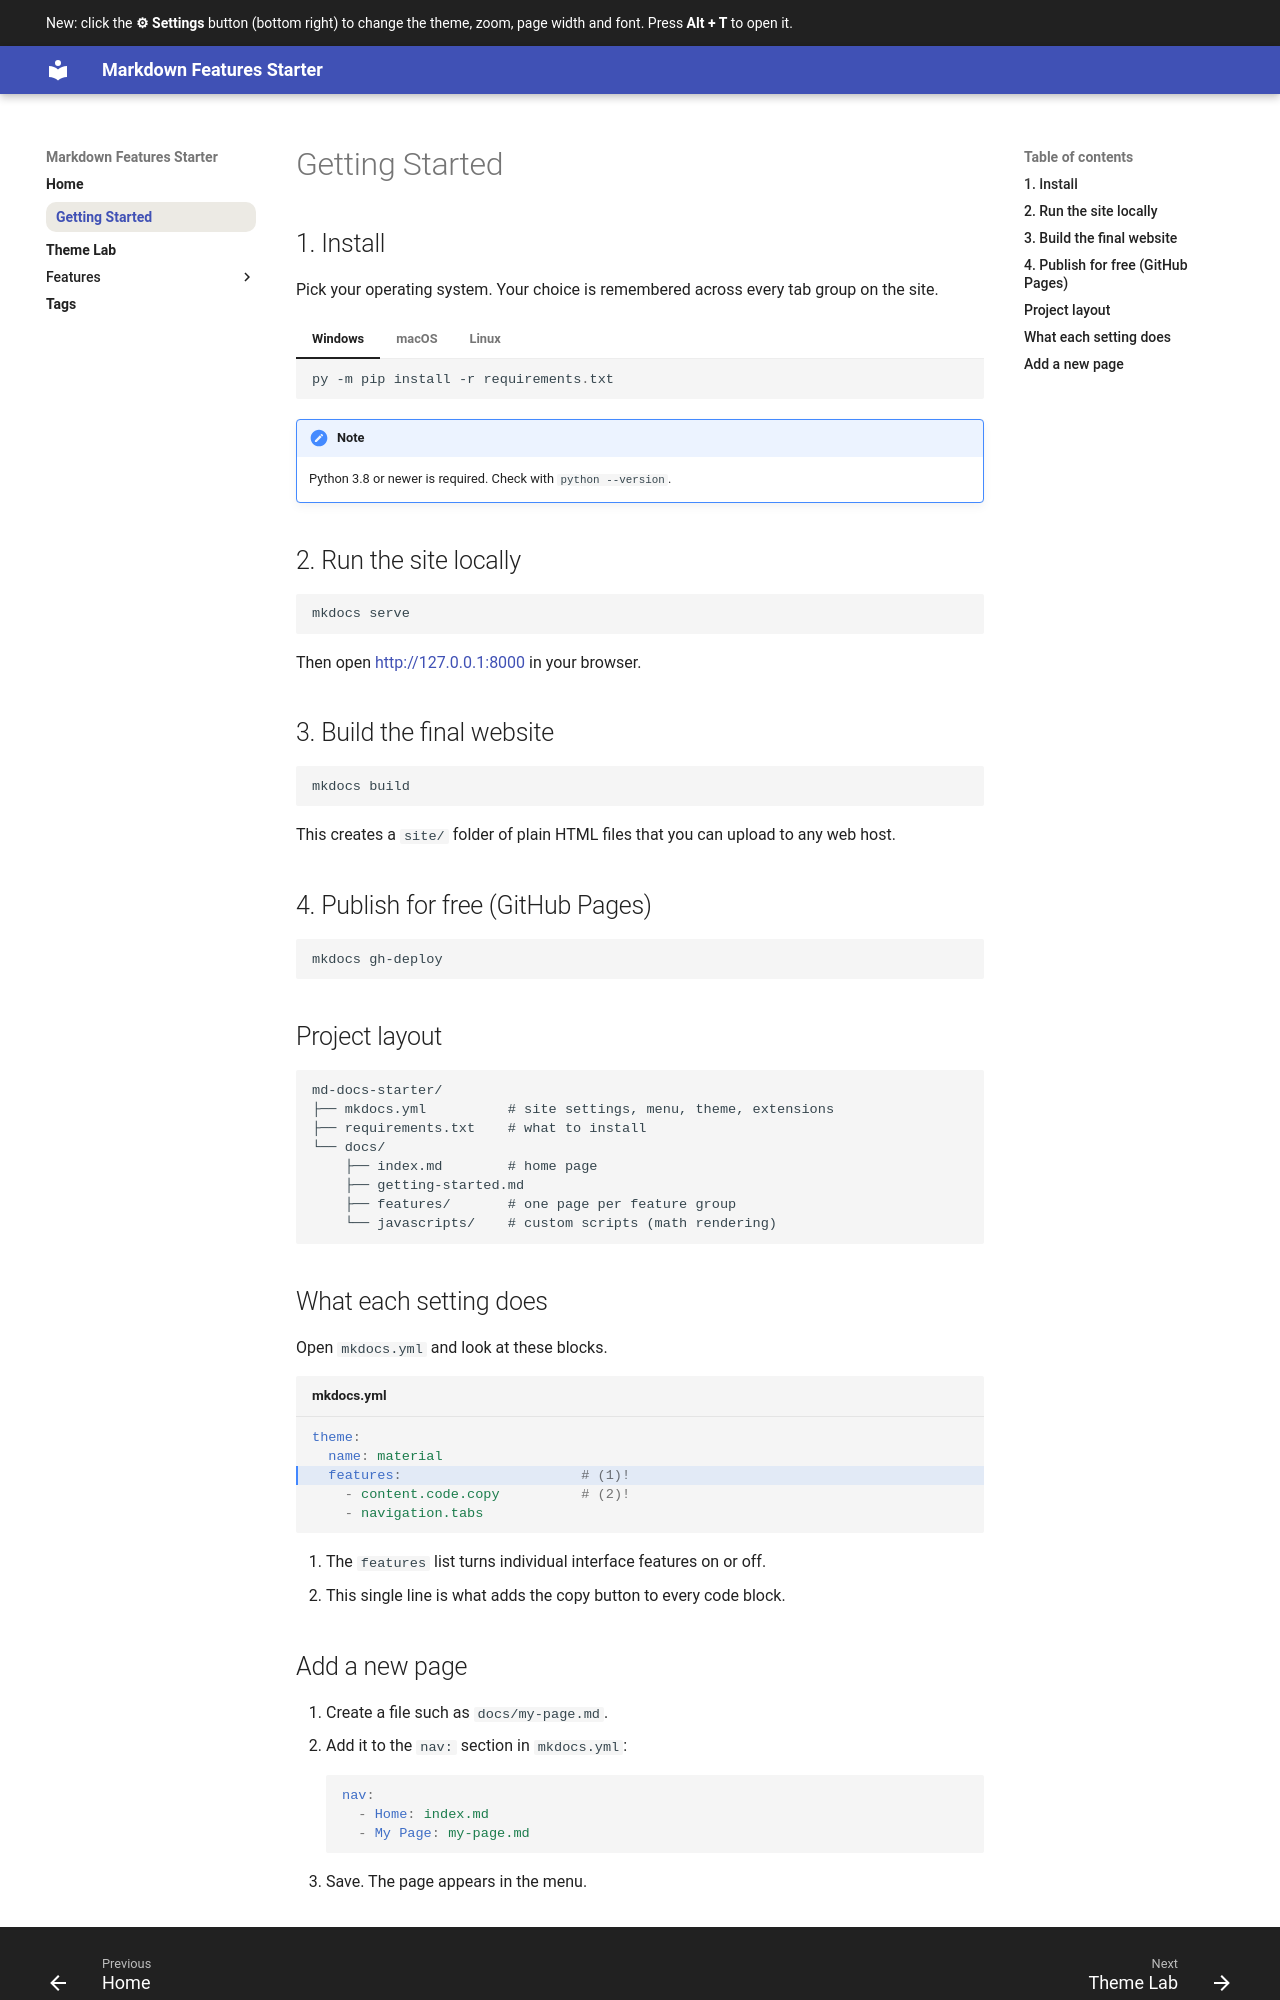

repository: kishormuthal/md-docs-starter · page: getting-started/index.html · generator: mkdocs

# Getting Started

## 1. Install

Pick your operating system. Your choice is remembered across every tab group on
the site.

=== "Windows"

    ```powershell
    py -m pip install -r requirements.txt
    ```

=== "macOS"

    ```bash
    python3 -m pip install -r requirements.txt
    ```

=== "Linux"

    ```bash
    python3 -m pip install -r requirements.txt
    ```

!!! note

    Python 3.8 or newer is required. Check with `python --version`.

## 2. Run the site locally

```bash
mkdocs serve
```

Then open <http://127.0.0.1:8000> in your browser.

## 3. Build the final website

```bash
mkdocs build
```

This creates a `site/` folder of plain HTML files that you can upload to any
web host.

## 4. Publish for free (GitHub Pages)

```bash
mkdocs gh-deploy
```

## Project layout

```text
md-docs-starter/
├── mkdocs.yml          # site settings, menu, theme, extensions
├── requirements.txt    # what to install
└── docs/
    ├── index.md        # home page
    ├── getting-started.md
    ├── features/       # one page per feature group
    └── javascripts/    # custom scripts (math rendering)
```

## What each setting does

Open `mkdocs.yml` and look at these blocks.

```yaml title="mkdocs.yml" hl_lines="3 6"
theme:
  name: material
  features:                      # (1)!
    - content.code.copy          # (2)!
    - navigation.tabs
```

1. The `features` list turns individual interface features on or off.
2. This single line is what adds the copy button to every code block.
